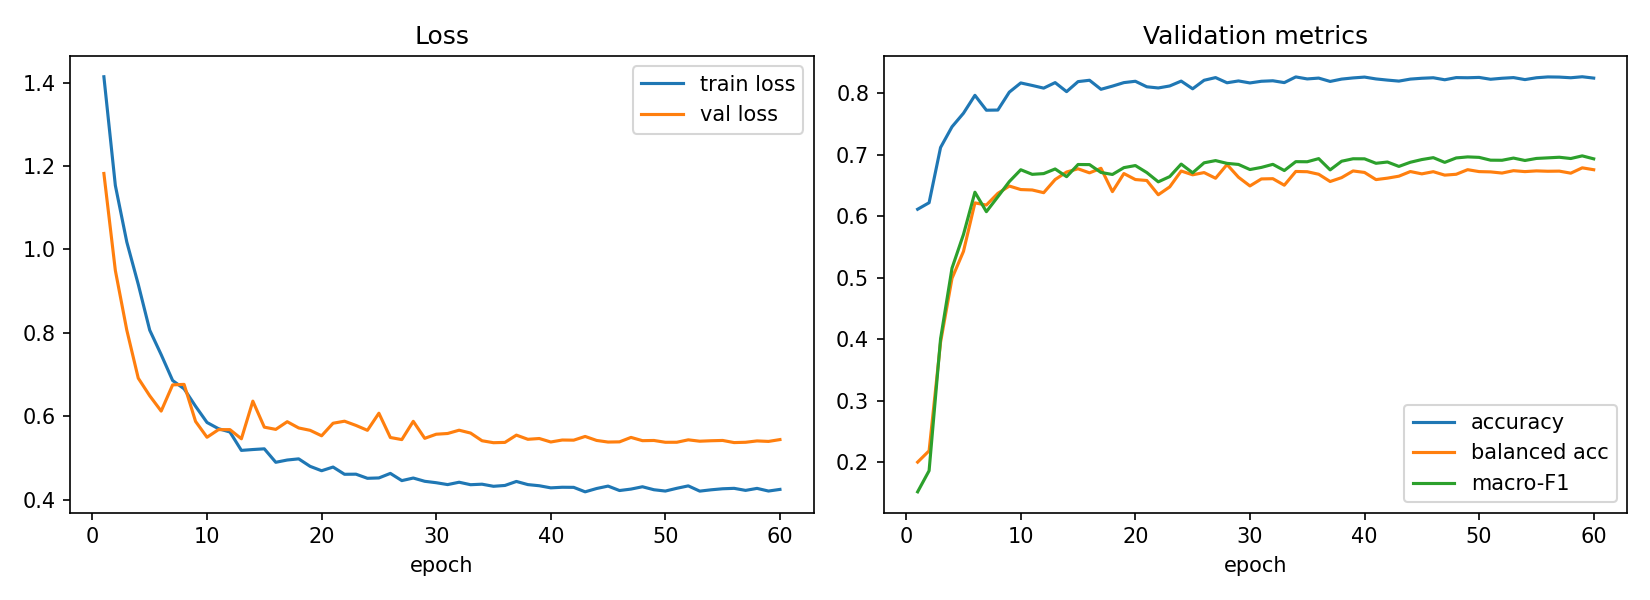

Source data for this figure (header and first rows):
epoch, train_loss, val_loss, val_acc, val_balanced_acc, val_macro_f1, lr_head, time_s
1, 1.414, 1.182, 0.6111, 0.2, 0.1517, 0.001, 43.24
2, 1.153, 0.9497, 0.6217, 0.2184, 0.1861, 0.0009993, 38.97
3, 1.018, 0.8067, 0.7114, 0.3948, 0.4003, 0.0009972, 34.68
4, 0.9164, 0.6916, 0.7452, 0.4988, 0.5154, 0.0009936, 38.03
5, 0.8067, 0.6495, 0.7672, 0.5426, 0.5701, 0.0009887, 66.77
6, 0.748, 0.6127, 0.7963, 0.6215, 0.6388, 0.0009824, 41.12
7, 0.686, 0.6756, 0.7721, 0.6179, 0.6071, 0.0009747, 45.79
8, 0.6661, 0.6767, 0.7724, 0.6369, 0.6314, 0.0009657, 38.4
9, 0.6243, 0.588, 0.8015, 0.6488, 0.6561, 0.0009553, 38.71
10, 0.5855, 0.55, 0.8164, 0.6431, 0.6753, 0.0009437, 42.98
11, 0.5706, 0.5683, 0.8123, 0.6424, 0.6678, 0.0009308, 44.03
12, 0.5626, 0.5684, 0.808, 0.638, 0.6691, 0.0009167, 51.92
13, 0.5186, 0.5464, 0.817, 0.6594, 0.6766, 0.0009014, 44.4
14, 0.5207, 0.6366, 0.8023, 0.6716, 0.6641, 0.0008849, 46.13
15, 0.5224, 0.5743, 0.8186, 0.6769, 0.6838, 0.0008674, 44.39
16, 0.4901, 0.5689, 0.8208, 0.6703, 0.6837, 0.0008488, 49.8
17, 0.4955, 0.5873, 0.8061, 0.6777, 0.6709, 0.0008293, 39.55
18, 0.4983, 0.5724, 0.8113, 0.6397, 0.6676, 0.0008088, 39.75
19, 0.4803, 0.5667, 0.817, 0.6691, 0.6787, 0.0007874, 43.24
20, 0.4699, 0.5536, 0.8191, 0.6594, 0.6821, 0.0007652, 37.91
21, 0.4787, 0.5837, 0.8102, 0.6578, 0.6707, 0.0007423, 35.11
22, 0.4614, 0.5885, 0.8083, 0.6346, 0.6557, 0.0007187, 41.43
23, 0.4616, 0.5784, 0.8115, 0.6474, 0.6642, 0.0006944, 38.23
24, 0.4517, 0.5667, 0.8194, 0.6733, 0.6845, 0.0006696, 37.06
25, 0.4526, 0.6077, 0.8069, 0.6671, 0.6703, 0.0006443, 34.81
26, 0.4635, 0.5495, 0.8208, 0.6707, 0.6866, 0.0006187, 65.52
27, 0.4462, 0.5445, 0.8251, 0.6615, 0.6902, 0.0005926, 40.47
28, 0.4524, 0.5883, 0.8167, 0.6838, 0.6857, 0.0005664, 36.36
29, 0.4446, 0.5475, 0.8197, 0.6631, 0.6839, 0.0005399, 29.62
30, 0.4412, 0.5573, 0.8164, 0.649, 0.6756, 0.0005133, 37.69
31, 0.4367, 0.5591, 0.8191, 0.6604, 0.6791, 0.0004867, 37.84
32, 0.4423, 0.567, 0.82, 0.6608, 0.6841, 0.0004601, 39.71
33, 0.4364, 0.5601, 0.817, 0.6502, 0.674, 0.0004336, 34.89
34, 0.4376, 0.5417, 0.8262, 0.6725, 0.6885, 0.0004074, 32.33
35, 0.4326, 0.537, 0.823, 0.6721, 0.6883, 0.0003813, 40.45
36, 0.4346, 0.5377, 0.8243, 0.668, 0.6934, 0.0003557, 36.11
37, 0.4442, 0.5552, 0.8189, 0.6562, 0.6751, 0.0003304, 35.17
38, 0.4367, 0.5452, 0.8227, 0.6625, 0.6892, 0.0003056, 32.49
39, 0.4339, 0.5471, 0.8246, 0.6734, 0.6932, 0.0002813, 31.77
40, 0.4288, 0.5387, 0.8259, 0.6709, 0.6931, 0.0002577, 35.32
41, 0.4303, 0.5435, 0.823, 0.6593, 0.6858, 0.0002348, 37.96
42, 0.43, 0.5431, 0.821, 0.6617, 0.6879, 0.0002126, 28.87
43, 0.4193, 0.552, 0.8194, 0.6649, 0.6807, 0.0001912, 30.7
44, 0.4273, 0.5424, 0.8227, 0.6724, 0.6875, 0.0001707, 35.62
45, 0.4331, 0.5386, 0.824, 0.6686, 0.6919, 0.0001512, 36.71
46, 0.4224, 0.5391, 0.8249, 0.6722, 0.695, 0.0001326, 35.05
47, 0.4259, 0.5497, 0.8216, 0.6666, 0.6873, 0.0001151, 31.44
48, 0.4315, 0.5419, 0.8251, 0.668, 0.6945, 9.864418103451828e-05, 33.53
49, 0.4243, 0.5424, 0.8249, 0.6754, 0.6962, 8.334304045874247e-05, 36.46
50, 0.4212, 0.538, 0.8254, 0.6723, 0.6954, 6.922295930309692e-05, 35.7
51, 0.4278, 0.5381, 0.8224, 0.6718, 0.6909, 5.632396247171428e-05, 29.07
52, 0.4336, 0.5439, 0.824, 0.6699, 0.6907, 4.468261357254338e-05, 49.4
53, 0.421, 0.5406, 0.8251, 0.6738, 0.6943, 3.433191127383078e-05, 48.16
54, 0.4242, 0.5417, 0.8219, 0.6723, 0.6904, 2.530119576580936e-05, 52.3
55, 0.4267, 0.5424, 0.8249, 0.6735, 0.6937, 1.7616065592742035e-05, 82.29
56, 0.4277, 0.5373, 0.8262, 0.6728, 0.6947, 1.1298305091066662e-05, 65.37
57, 0.4228, 0.538, 0.8259, 0.6731, 0.6956, 6.365822639327723e-06, 65.72
58, 0.4276, 0.5413, 0.8249, 0.6697, 0.6936, 2.8325998949314534e-06, 165.5
59, 0.4212, 0.5401, 0.8265, 0.6784, 0.6979, 7.086521616190278e-07, 55.19
60, 0.4251, 0.5445, 0.8243, 0.6754, 0.693, 0.0, 155.6
